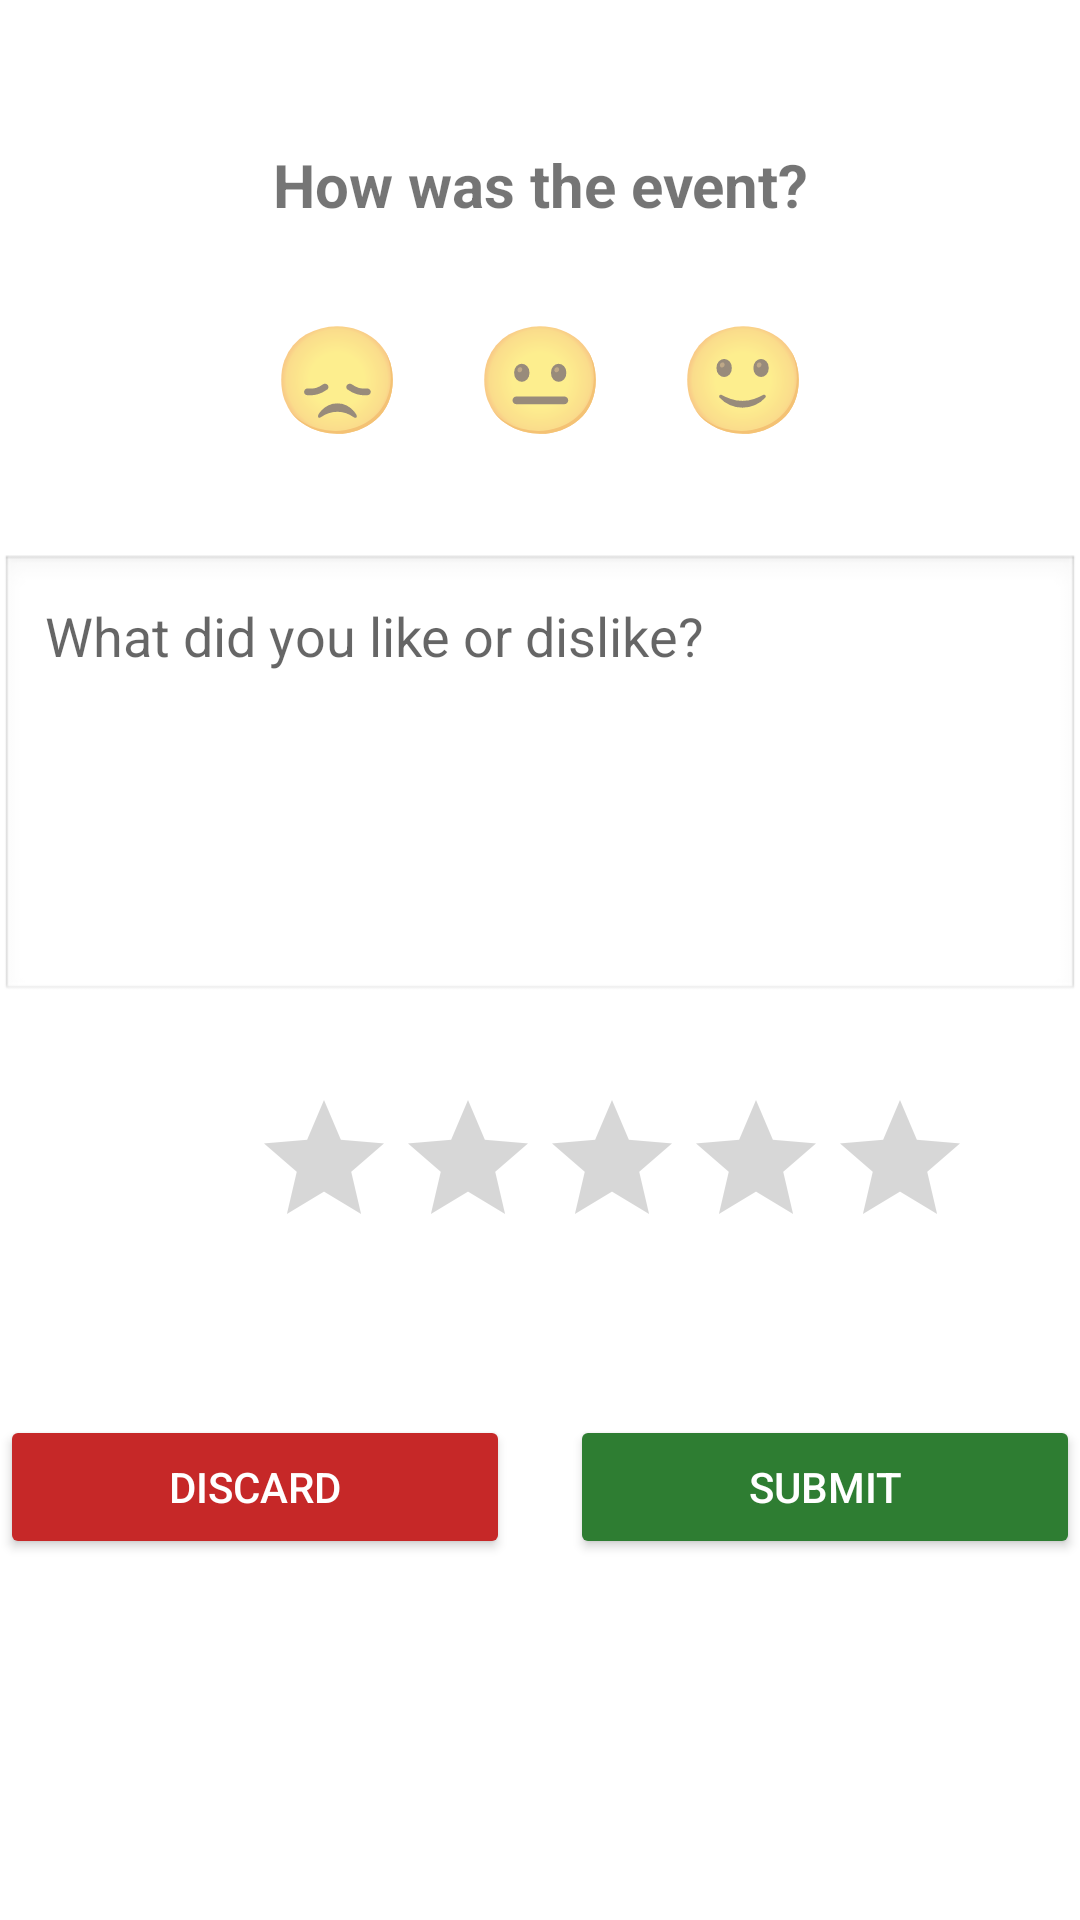

Android layout source for this screen:
<!-- AndroidManifest.xml: application theme Theme.MyApplication -->
<!-- res/layout/fragment_events_student.xml -->
<?xml version="1.0" encoding="utf-8"?>
<androidx.constraintlayout.widget.ConstraintLayout xmlns:android="http://schemas.android.com/apk/res/android"
    xmlns:app="http://schemas.android.com/apk/res-auto"
    xmlns:tools="http://schemas.android.com/tools"
    android:layout_width="match_parent"
    android:layout_height="match_parent"
    tools:context=".ui.EventsStudent.EventsStudentFragment">

    <TextView
        android:id="@+id/text_events_student"
        android:layout_width="match_parent"
        android:layout_height="wrap_content"
        android:layout_marginStart="8dp"
        android:layout_marginTop="8dp"
        android:layout_marginEnd="8dp"
        android:textAlignment="center"
        android:textSize="20sp"
        app:layout_constraintBottom_toBottomOf="parent"
        app:layout_constraintEnd_toEndOf="parent"
        app:layout_constraintStart_toStartOf="parent"
        app:layout_constraintTop_toTopOf="parent" />

    <TextView
        android:id="@+id/feedbackTitle"
        android:layout_width="wrap_content"
        android:layout_height="wrap_content"
        android:layout_marginTop="48dp"
        android:gravity="center"
        android:text="How was the event?"
        android:textSize="20sp"
        android:textStyle="bold"
        app:layout_constraintEnd_toEndOf="parent"
        app:layout_constraintStart_toStartOf="parent"
        app:layout_constraintTop_toTopOf="parent" />

    <LinearLayout
        android:id="@+id/emojiLayout"
        android:layout_width="wrap_content"
        android:layout_height="wrap_content"
        android:orientation="horizontal"
        android:gravity="center"
        app:layout_constraintTop_toBottomOf="@id/feedbackTitle"
        app:layout_constraintStart_toStartOf="parent"
        app:layout_constraintEnd_toEndOf="parent"
        android:layout_marginTop="15dp">

        <TextView
            android:id="@+id/emojiSad"
            android:layout_width="wrap_content"
            android:layout_height="wrap_content"
            android:padding="12dp"
            android:text="😞"
            android:textSize="35sp" />

        <TextView
            android:id="@+id/emojiNeutral"
            android:layout_width="wrap_content"
            android:layout_height="wrap_content"
            android:padding="12dp"
            android:text="😐"
            android:textSize="35sp" />

        <TextView
            android:id="@+id/emojiHappy"
            android:layout_width="wrap_content"
            android:layout_height="wrap_content"
            android:text="🙂"
            android:textSize="35sp"
            android:padding="12dp" />

    </LinearLayout>

    <EditText
        android:id="@+id/feedbackBox"
        android:layout_width="0dp"
        android:layout_height="150dp"
        android:layout_marginTop="24dp"
        android:background="@android:drawable/edit_text"
        android:gravity="top|start"
        android:hint="What did you like or dislike?"
        android:padding="15dp"
        app:layout_constraintEnd_toEndOf="parent"
        app:layout_constraintHorizontal_bias="0.0"
        app:layout_constraintStart_toStartOf="parent"
        app:layout_constraintTop_toBottomOf="@id/emojiLayout" />

    <RatingBar
        android:id="@+id/ratingBar"
        android:layout_width="wrap_content"
        android:layout_height="wrap_content"
        android:layout_marginStart="84dp"
        android:layout_marginTop="28dp"
        android:numStars="5"
        android:stepSize="1"
        app:layout_constraintStart_toStartOf="parent"
        app:layout_constraintTop_toBottomOf="@id/feedbackBox" />

    <Button
        android:id="@+id/discardBtn"
        android:layout_width="0dp"
        android:layout_height="wrap_content"
        android:layout_marginTop="52dp"
        android:layout_marginEnd="10dp"
        android:backgroundTint="#C62828"
        android:text="Discard"
        android:textColor="#fff"
        app:layout_constraintEnd_toStartOf="@+id/submitBtn"
        app:layout_constraintStart_toStartOf="parent"
        app:layout_constraintTop_toBottomOf="@id/ratingBar" />

    <Button
        android:id="@+id/submitBtn"
        android:layout_width="0dp"
        android:layout_height="wrap_content"
        android:layout_marginStart="10dp"
        android:layout_marginTop="52dp"
        android:backgroundTint="#2E7D32"
        android:text="Submit"
        android:textColor="#fff"
        app:layout_constraintEnd_toEndOf="parent"
        app:layout_constraintStart_toEndOf="@id/discardBtn"
        app:layout_constraintTop_toBottomOf="@id/ratingBar" />

</androidx.constraintlayout.widget.ConstraintLayout>
<!-- resources referenced by this layout -->
<resources>
  <style name="Theme.MyApplication" parent="Theme.MaterialComponents.DayNight.NoActionBar">
          
          <item name="colorPrimary">@color/purple_500</item>
          <item name="colorPrimaryVariant">@color/lavender</item>
          <item name="colorOnPrimary">@color/white</item>
          
          <item name="colorSecondary">@color/teal_200</item>
          <item name="colorSecondaryVariant">@color/teal_700</item>
          <item name="colorOnSecondary">@color/black</item>
          
          <item name="android:statusBarColor">?attr/colorPrimaryVariant</item>
          
      </style>
  <color name="purple_500">#FF6200EE</color>
  <color name="lavender">#7482FA</color>
  <color name="white">#FFFFFFFF</color>
  <color name="teal_200">#FF03DAC5</color>
  <color name="teal_700">#FF018786</color>
  <color name="black">#FF000000</color>
</resources>
